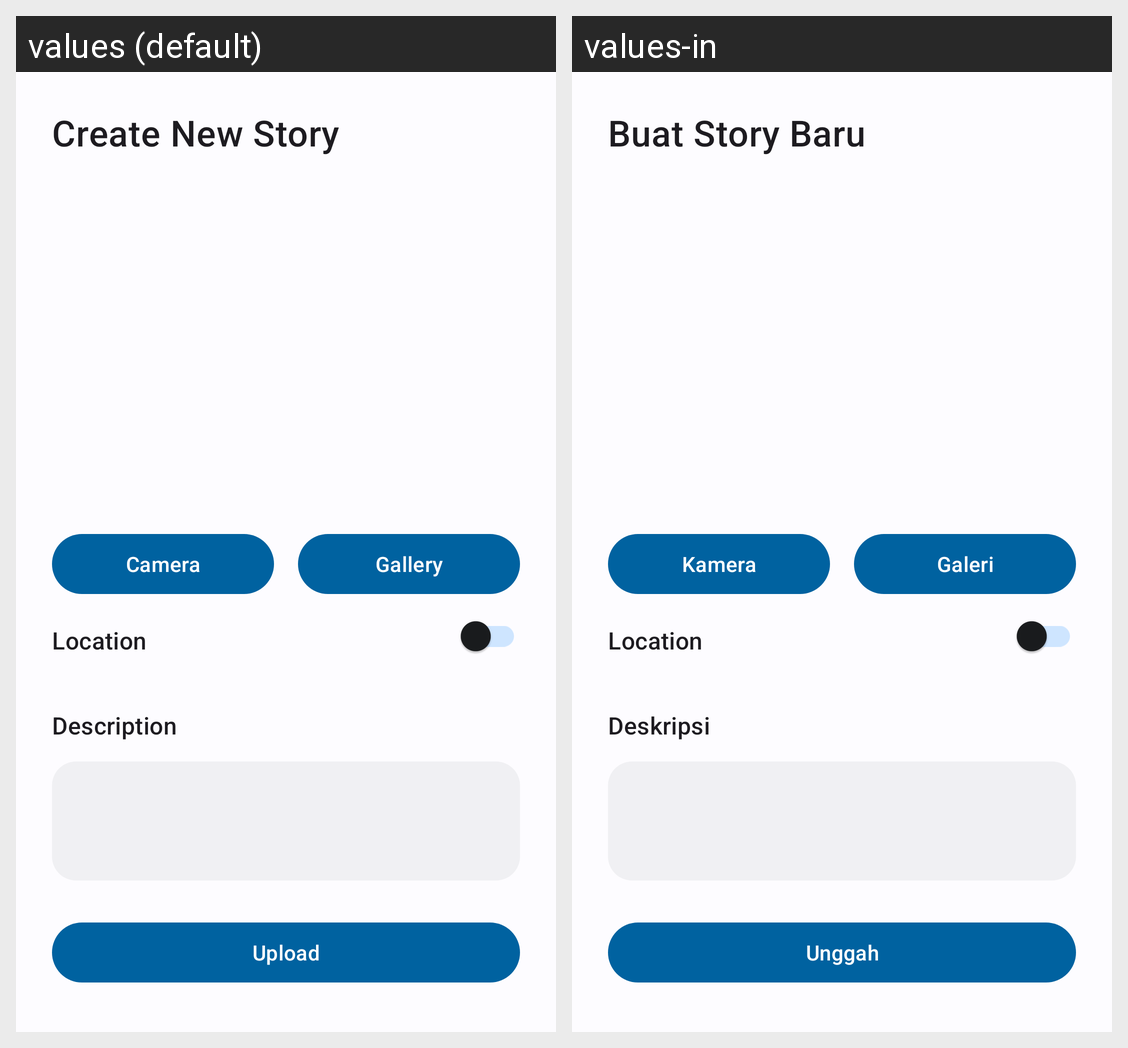

Locale-by-locale string values for the Android screen shown in this grid:
Android screen res/layout/activity_upload.xml rendered under 2 locales, left to right: values (default), values-in. Device: Nexus 5 (rendered at 1080×1920; each locale shown at half size, 540×960, under a caption strip naming it); theme Theme.SnapCoding.
Strings drawn on this screen, with the default value and each locale's value (text and hints the layout hard-codes, and strings that could not be matched under every locale, appear in the picture but are not listed):

create_new_story
  values: Create New Story
  values-in: Buat Story Baru

location
  values: Location
  values-in: Location  [not translated; the default value is used]

description
  values: Description
  values-in: Deskripsi

camera
  values: Camera
  values-in: Kamera

gallery
  values: Gallery
  values-in: Galeri

upload
  values: Upload
  values-in: Unggah
